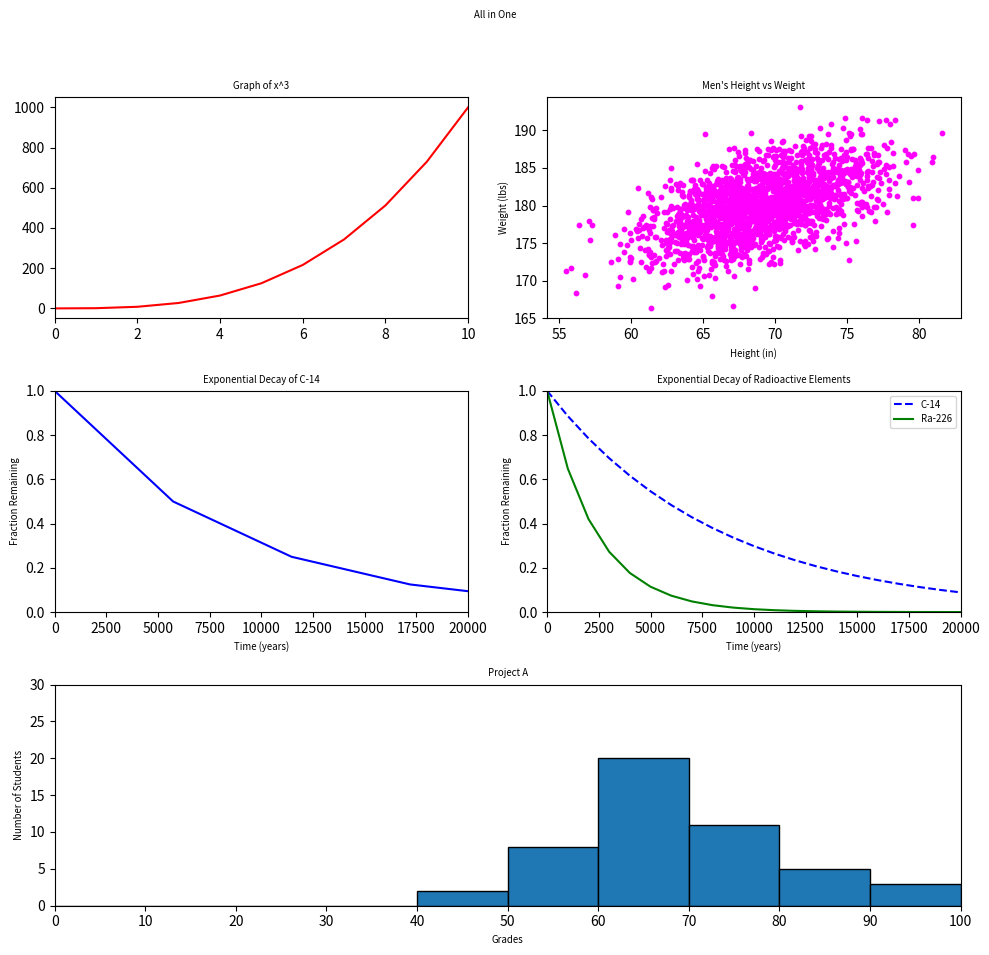

The matplotlib source for this figure:
#!/usr/bin/env python3
import numpy as np
import matplotlib.pyplot as plt

y0 = np.arange(0, 11) ** 3

mean = [69, 0]
cov = [[15, 8], [8, 15]]
np.random.seed(5)
x1, y1 = np.random.multivariate_normal(mean, cov, 2000).T
y1 += 180

x2 = np.arange(0, 28651, 5730)
r2 = np.log(0.5)
t2 = 5730
y2 = np.exp((r2 / t2) * x2)

x3 = np.arange(0, 21000, 1000)
r3 = np.log(0.5)
t31 = 5730
t32 = 1600
y31 = np.exp((r3 / t31) * x3)
y32 = np.exp((r3 / t32) * x3)

np.random.seed(5)
student_grades = np.random.normal(68, 15, 50)

# your code here
fig = plt.figure(figsize=(10, 10))
fig.suptitle('All in One', fontsize='x-small')

ax0 = fig.add_subplot(3, 2, 1)
ax0.plot(y0, color='red')
ax0.set_xlim([0, 10])
ax0.set_title('Graph of x^3', fontsize='x-small')

ax1 = fig.add_subplot(3, 2, 2)
ax1.scatter(x1, y1, color='magenta', s=10)
ax1.set_title("Men's Height vs Weight", fontsize='x-small')
ax1.set_xlabel('Height (in)', fontsize='x-small')
ax1.set_ylabel('Weight (lbs)', fontsize='x-small')

ax2 = fig.add_subplot(3, 2, 3)
ax2.plot(x2, y2, color='blue')
ax2.set_title('Exponential Decay of C-14', fontsize='x-small')
ax2.set_xlabel('Time (years)', fontsize='x-small')
ax2.set_ylabel('Fraction Remaining', fontsize='x-small')
ax2.set_xlim([0, 20000])
ax2.set_ylim([0, 1])

ax3 = fig.add_subplot(3, 2, 4)
ax3.plot(x3, y31, color='blue', linestyle='--', label='C-14')
ax3.plot(x3, y32, color='green', label='Ra-226')
ax3.set_title('Exponential Decay of Radioactive Elements',
              fontsize='x-small')
ax3.set_xlabel('Time (years)', fontsize='x-small')
ax3.set_ylabel('Fraction Remaining', fontsize='x-small')
ax3.set_xlim([0, 20000])
ax3.set_ylim([0, 1])
ax3.legend(fontsize='x-small')

ax4 = fig.add_subplot(3, 2, (5, 6))
ax4.hist(student_grades, bins=range(0, 101, 10), edgecolor='black')
ax4.set_title('Project A', fontsize='x-small')
ax4.set_xlabel('Grades', fontsize='x-small')
ax4.set_ylabel('Number of Students', fontsize='x-small')
ax4.set_xlim([0, 100])
ax4.set_ylim([0, 30])
ax4.set_xticks(range(0, 101, 10))

plt.tight_layout(rect=[0, 0.03, 1, 0.95])
plt.show()
